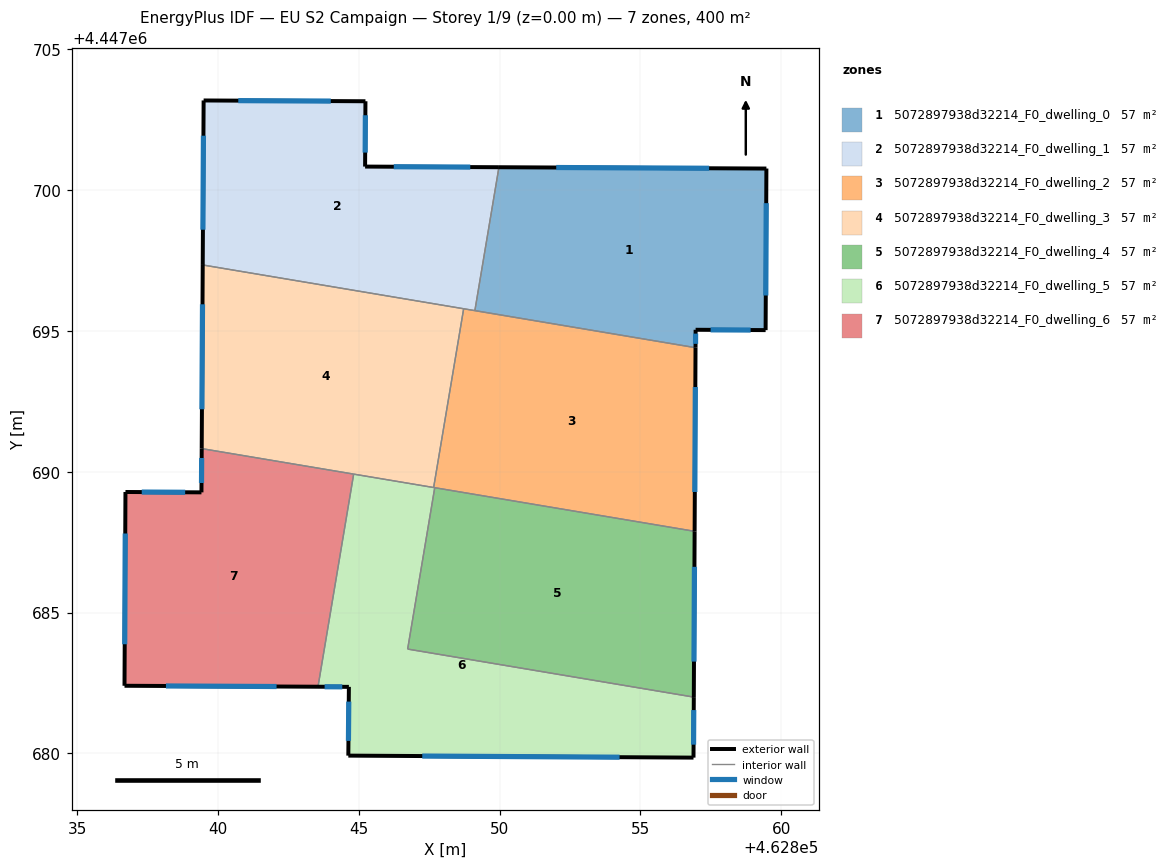
=== STOREY PLAN SPEC (per zone: floor XY polygon, exterior-wall plan segments, windows/doors) ===
zone 1: 5072897938d32214_F0_dwelling_0  (57.1 m²)
  floor: (462859.48, 4447700.77) (462859.45, 4447695.03) (462856.96, 4447695.04) (462856.96, 4447694.41) (462849.12, 4447695.72) (462849.98, 4447700.82)
  exterior wall: (462856.96, 4447695.04) – (462859.45, 4447695.03)  [2.5 m]
    window: (462857.50, 4447695.04) – (462858.92, 4447695.04)  [2.4 m²]
  exterior wall: (462856.96, 4447694.41) – (462856.96, 4447695.04)  [0.6 m]
    window: (462856.96, 4447694.55) – (462856.96, 4447694.91)  [0.6 m²]
  exterior wall: (462859.48, 4447700.77) – (462849.98, 4447700.82)  [9.5 m]
    window: (462857.44, 4447700.78) – (462852.01, 4447700.81)  [9.3 m²]
  exterior wall: (462859.45, 4447695.03) – (462859.48, 4447700.77)  [5.7 m]
    window: (462859.46, 4447696.26) – (462859.47, 4447699.54)  [5.6 m²]
  interior walls: 2
zone 2: 5072897938d32214_F0_dwelling_1  (57.1 m²)
  floor: (462849.98, 4447700.82) (462849.12, 4447695.72) (462839.46, 4447697.35) (462839.49, 4447703.19) (462845.24, 4447703.16) (462845.23, 4447700.84)
  exterior wall: (462839.49, 4447703.19) – (462839.46, 4447697.35)  [5.8 m]
    window: (462839.48, 4447701.94) – (462839.47, 4447698.60)  [5.7 m²]
  exterior wall: (462845.24, 4447703.16) – (462839.49, 4447703.19)  [5.7 m]
    window: (462844.01, 4447703.17) – (462840.72, 4447703.18)  [5.6 m²]
  exterior wall: (462845.23, 4447700.84) – (462845.24, 4447703.16)  [2.3 m]
    window: (462845.23, 4447701.34) – (462845.24, 4447702.66)  [2.3 m²]
  exterior wall: (462849.98, 4447700.82) – (462845.23, 4447700.84)  [4.8 m]
    window: (462848.96, 4447700.82) – (462846.24, 4447700.84)  [4.7 m²]
  interior walls: 3
zone 3: 5072897938d32214_F0_dwelling_2  (57.1 m²)
  floor: (462856.96, 4447694.41) (462856.93, 4447687.89) (462847.66, 4447689.44) (462848.73, 4447695.79)
  exterior wall: (462856.93, 4447687.89) – (462856.96, 4447694.41)  [6.5 m]
    window: (462856.94, 4447689.28) – (462856.95, 4447693.01)  [6.4 m²]
  interior walls: 5
zone 4: 5072897938d32214_F0_dwelling_3  (57.1 m²)
  floor: (462848.73, 4447695.79) (462847.66, 4447689.44) (462839.42, 4447690.83) (462839.46, 4447697.35)
  exterior wall: (462839.46, 4447697.35) – (462839.42, 4447690.83)  [6.5 m]
    window: (462839.45, 4447695.95) – (462839.43, 4447692.22)  [6.4 m²]
  interior walls: 4
zone 5: 5072897938d32214_F0_dwelling_4  (57.1 m²)
  floor: (462856.93, 4447687.89) (462856.90, 4447682.00) (462846.74, 4447683.71) (462847.70, 4447689.44)
  exterior wall: (462856.90, 4447682.00) – (462856.93, 4447687.89)  [5.9 m]
    window: (462856.91, 4447683.26) – (462856.92, 4447686.63)  [5.8 m²]
  interior walls: 3
zone 6: 5072897938d32214_F0_dwelling_5  (57.1 m²)
  floor: (462856.90, 4447682.00) (462856.89, 4447679.85) (462844.63, 4447679.92) (462844.65, 4447682.36) (462843.55, 4447682.37) (462844.82, 4447689.92) (462847.70, 4447689.44) (462846.74, 4447683.71)
  exterior wall: (462856.89, 4447679.85) – (462856.90, 4447682.00)  [2.1 m]
    window: (462856.89, 4447680.31) – (462856.90, 4447681.54)  [2.1 m²]
  exterior wall: (462844.63, 4447679.92) – (462856.89, 4447679.85)  [12.3 m]
    window: (462847.26, 4447679.91) – (462854.26, 4447679.87)  [12.0 m²]
  exterior wall: (462844.65, 4447682.36) – (462844.63, 4447679.92)  [2.4 m]
    window: (462844.65, 4447681.84) – (462844.63, 4447680.44)  [2.4 m²]
  exterior wall: (462843.55, 4447682.37) – (462844.65, 4447682.36)  [1.1 m]
    window: (462843.79, 4447682.37) – (462844.42, 4447682.36)  [1.1 m²]
  interior walls: 5
zone 7: 5072897938d32214_F0_dwelling_6  (57.1 m²)
  floor: (462844.82, 4447689.92) (462843.55, 4447682.37) (462836.68, 4447682.40) (462836.72, 4447689.28) (462839.41, 4447689.27) (462839.42, 4447690.83)
  exterior wall: (462836.68, 4447682.40) – (462843.55, 4447682.37)  [6.9 m]
    window: (462838.15, 4447682.39) – (462842.08, 4447682.38)  [6.7 m²]
  exterior wall: (462836.72, 4447689.28) – (462836.68, 4447682.40)  [6.9 m]
    window: (462836.71, 4447687.81) – (462836.69, 4447683.88)  [6.7 m²]
  exterior wall: (462839.41, 4447689.27) – (462836.72, 4447689.28)  [2.7 m]
    window: (462838.84, 4447689.27) – (462837.29, 4447689.28)  [2.6 m²]
  exterior wall: (462839.42, 4447690.83) – (462839.41, 4447689.27)  [1.6 m]
    window: (462839.42, 4447690.49) – (462839.42, 4447689.60)  [1.5 m²]
  interior walls: 2

=== DERIVED (storey summary) ===
Building: EU S2 Campaign
Storey: 1 of 9  (floor level z = 0.00 m)
Storey gross floor area: 399.9 m²
Zones on this storey: 7
  - 5072897938d32214_F0_dwelling_0: floor 57.1 m²; exterior wall 18.4 m (55.1 m²); 4 window(s) 18.0 m²; WWR 32.7%
  - 5072897938d32214_F0_dwelling_1: floor 57.1 m²; exterior wall 18.7 m (56.0 m²); 4 window(s) 18.3 m²; WWR 32.7%
  - 5072897938d32214_F0_dwelling_2: floor 57.1 m²; exterior wall 6.5 m (19.6 m²); 1 window(s) 6.4 m²; WWR 32.7%
  - 5072897938d32214_F0_dwelling_3: floor 57.1 m²; exterior wall 6.5 m (19.6 m²); 1 window(s) 6.4 m²; WWR 32.7%
  - 5072897938d32214_F0_dwelling_4: floor 57.1 m²; exterior wall 5.9 m (17.7 m²); 1 window(s) 5.8 m²; WWR 32.7%
  - 5072897938d32214_F0_dwelling_5: floor 57.1 m²; exterior wall 17.9 m (53.8 m²); 4 window(s) 17.6 m²; WWR 32.7%
  - 5072897938d32214_F0_dwelling_6: floor 57.1 m²; exterior wall 18.0 m (54.0 m²); 4 window(s) 17.7 m²; WWR 32.7%
Zone adjacency (shared interzone walls):
  - 5072897938d32214_F0_dwelling_0 ↔ 5072897938d32214_F0_dwelling_1
  - 5072897938d32214_F0_dwelling_0 ↔ 5072897938d32214_F0_dwelling_2
  - 5072897938d32214_F0_dwelling_1 ↔ 5072897938d32214_F0_dwelling_2
  - 5072897938d32214_F0_dwelling_1 ↔ 5072897938d32214_F0_dwelling_3
  - 5072897938d32214_F0_dwelling_2 ↔ 5072897938d32214_F0_dwelling_3
  - 5072897938d32214_F0_dwelling_2 ↔ 5072897938d32214_F0_dwelling_4
  - 5072897938d32214_F0_dwelling_2 ↔ 5072897938d32214_F0_dwelling_5
  - 5072897938d32214_F0_dwelling_3 ↔ 5072897938d32214_F0_dwelling_5
  - 5072897938d32214_F0_dwelling_3 ↔ 5072897938d32214_F0_dwelling_6
  - 5072897938d32214_F0_dwelling_4 ↔ 5072897938d32214_F0_dwelling_5
  - 5072897938d32214_F0_dwelling_5 ↔ 5072897938d32214_F0_dwelling_6